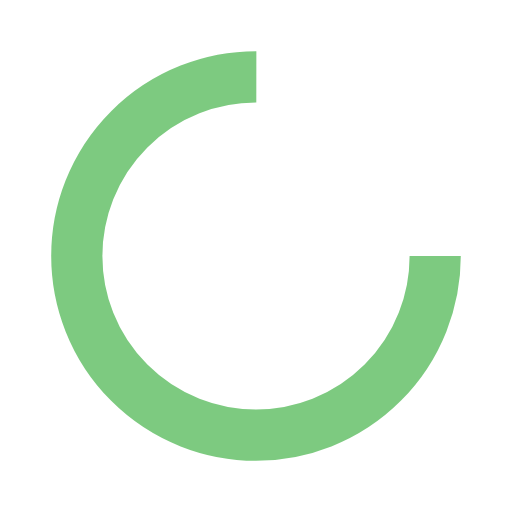
t = 0.00 s
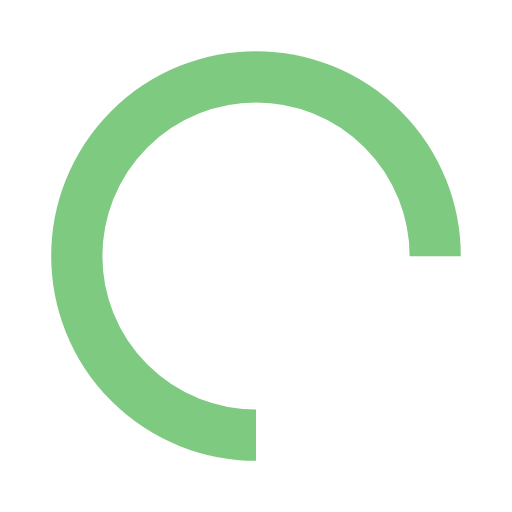
t = 0.25 s
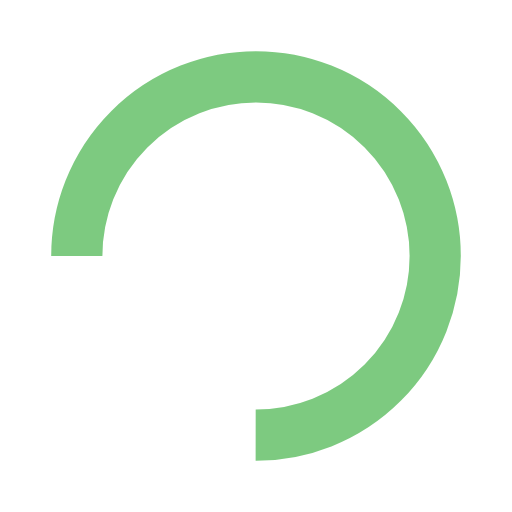
t = 0.50 s
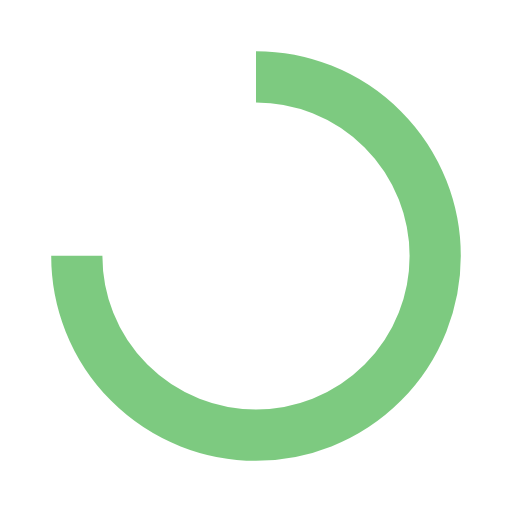
t = 0.75 s

The animated SVG that drew these frames (rendered in a browser with its animation timeline set to each time). Animation: 1 SMIL element (animateTransform=1); one cycle of 1.00 s, repeats indefinitely.

<?xml version="1.0" encoding="utf-8"?>
<svg xmlns="http://www.w3.org/2000/svg" xmlns:xlink="http://www.w3.org/1999/xlink" style="margin: auto; background: none; display: block; shape-rendering: auto;" width="200px" height="200px" viewBox="0 0 100 100" preserveAspectRatio="xMidYMid">
<circle cx="50" cy="50" fill="none" stroke="rgba(57, 175, 62, 0.6593548387096775)" stroke-width="10" r="35" stroke-dasharray="164.93361431346415 56.97787143782138" transform="rotate(174.044 50 50)">
  <animateTransform attributeName="transform" type="rotate" repeatCount="indefinite" dur="1s" values="0 50 50;360 50 50" keyTimes="0;1"></animateTransform>
</circle>
<!-- [ldio] generated by https://loading.io/ --></svg>